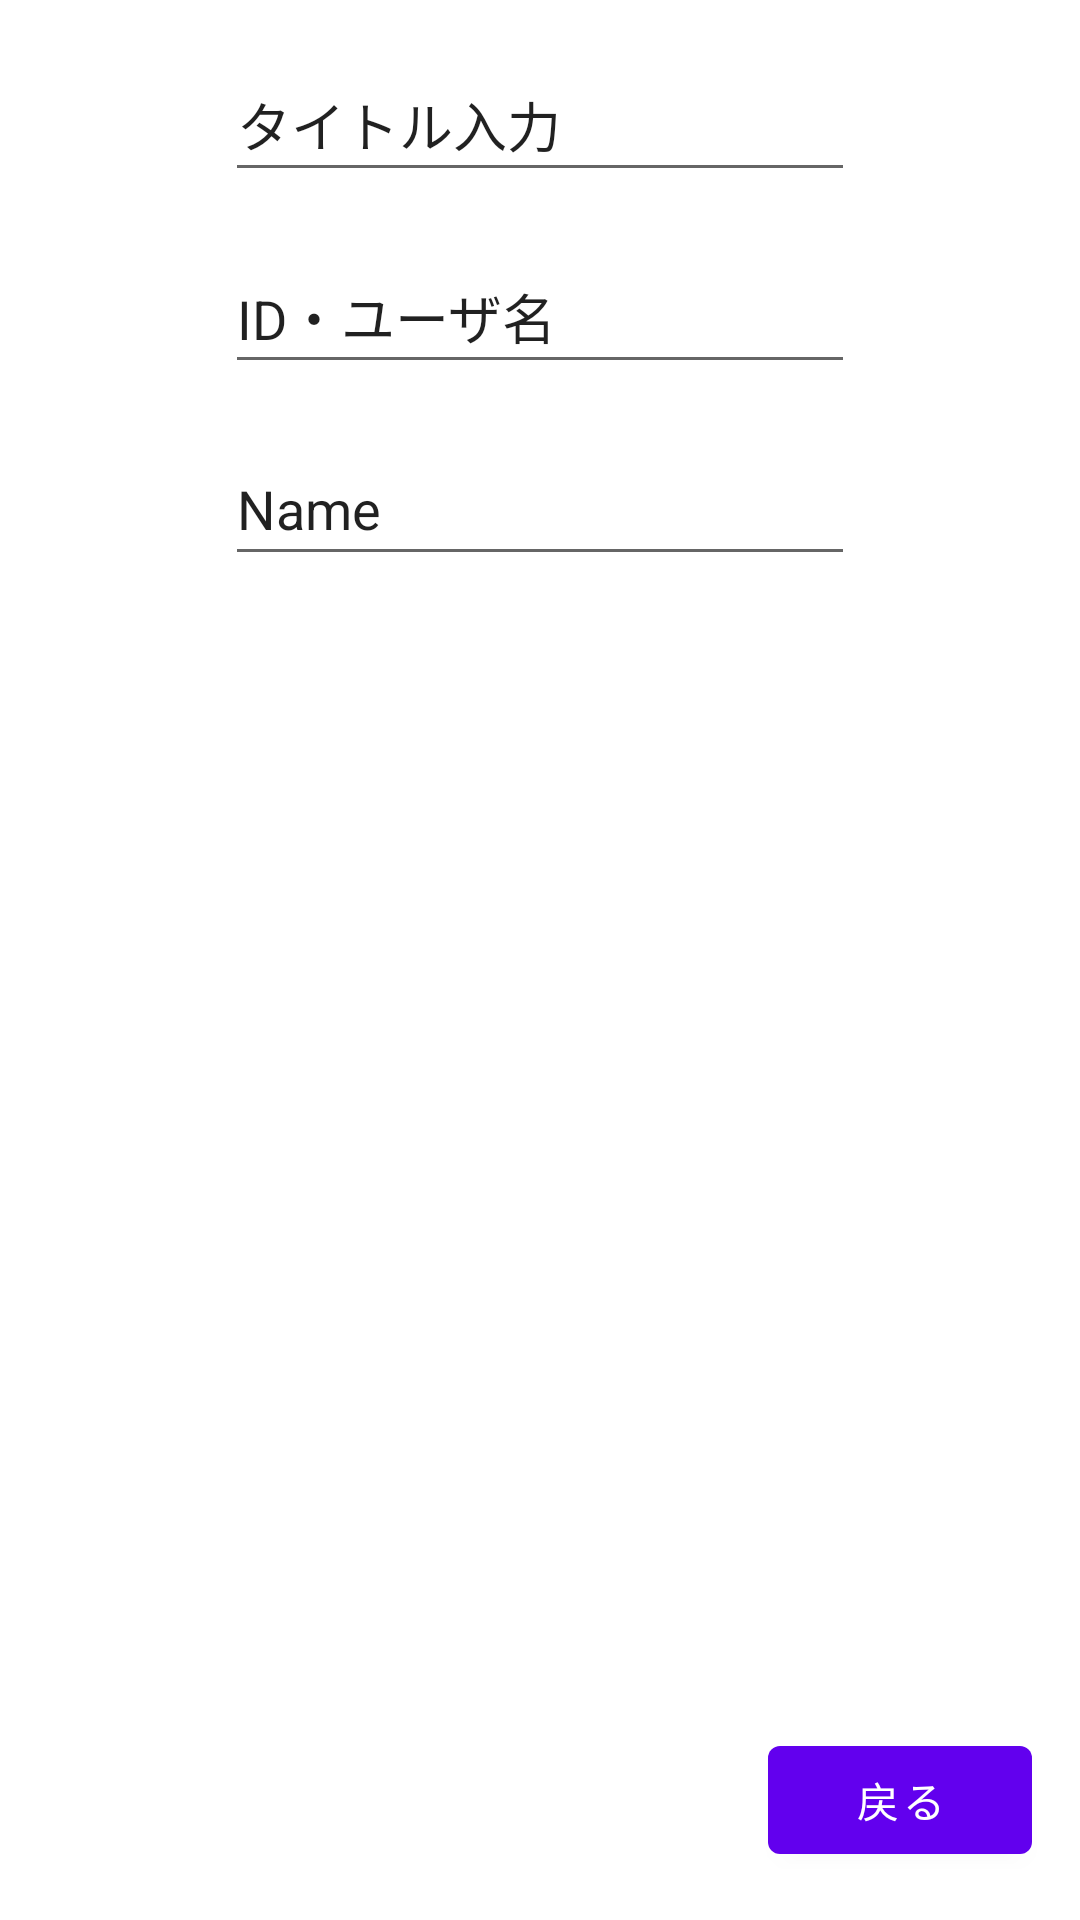

Reconstruct the res/layout file that produces this screen, plus the resources it refers to.
<!-- AndroidManifest.xml: application theme Theme.Kadai01 -->
<!-- res/layout/fragment_password_edit.xml -->
<?xml version="1.0" encoding="utf-8"?>
<androidx.constraintlayout.widget.ConstraintLayout xmlns:android="http://schemas.android.com/apk/res/android"
    xmlns:app="http://schemas.android.com/apk/res-auto"
    xmlns:tools="http://schemas.android.com/tools"
    android:id="@+id/frameLayout"
    android:layout_width="match_parent"
    android:layout_height="match_parent"
    tools:context=".PasswordEditFragment">

    <EditText
        android:id="@+id/titleEdit"
        android:layout_width="wrap_content"
        android:layout_height="wrap_content"
        android:layout_marginStart="16dp"
        android:layout_marginTop="16dp"
        android:layout_marginEnd="16dp"
        android:ems="10"
        android:inputType="textPersonName"
        android:minHeight="48dp"
        android:text="タイトル入力"
        app:layout_constraintEnd_toEndOf="parent"
        app:layout_constraintStart_toStartOf="parent"
        app:layout_constraintTop_toTopOf="parent" />

    <EditText
        android:id="@+id/userEdit"
        android:layout_width="wrap_content"
        android:layout_height="wrap_content"
        android:layout_marginStart="16dp"
        android:layout_marginTop="16dp"
        android:layout_marginEnd="16dp"
        android:ems="10"
        android:inputType="textPersonName"
        android:minHeight="48dp"
        android:text="ID・ユーザ名"
        app:layout_constraintEnd_toEndOf="parent"
        app:layout_constraintStart_toStartOf="parent"
        app:layout_constraintTop_toBottomOf="@+id/titleEdit" />

    <EditText
        android:id="@+id/passEdit"
        android:layout_width="wrap_content"
        android:layout_height="wrap_content"
        android:layout_marginStart="16dp"
        android:layout_marginTop="16dp"
        android:layout_marginEnd="16dp"
        android:ems="10"
        android:inputType="textPersonName"
        android:minHeight="48dp"
        android:text="Name"
        app:layout_constraintEnd_toEndOf="parent"
        app:layout_constraintStart_toStartOf="parent"
        app:layout_constraintTop_toBottomOf="@+id/userEdit" />

    <Button
        android:id="@+id/back"
        android:layout_width="wrap_content"
        android:layout_height="wrap_content"
        android:layout_marginEnd="16dp"
        android:layout_marginBottom="16dp"
        android:text="戻る"
        app:layout_constraintBottom_toBottomOf="parent"
        app:layout_constraintEnd_toEndOf="parent" />

</androidx.constraintlayout.widget.ConstraintLayout>
<!-- resources referenced by this layout -->
<resources>
  <style name="Theme.Kadai01" parent="Theme.MaterialComponents.DayNight.DarkActionBar">
          
          <item name="colorPrimary">@color/purple_500</item>
          <item name="colorPrimaryVariant">@color/purple_700</item>
          <item name="colorOnPrimary">@color/white</item>
          
          <item name="colorSecondary">@color/teal_200</item>
          <item name="colorSecondaryVariant">@color/teal_700</item>
          <item name="colorOnSecondary">@color/black</item>
          
          <item name="android:statusBarColor" tools:targetApi="l">?attr/colorPrimaryVariant</item>
          
      </style>
  <!-- not gathered from this repository: default colours our renderer supplied (Android Studio template values) -->
  <color name="purple_500">#FF6200EE</color>
  <color name="purple_700">#FF3700B3</color>
  <color name="teal_200">#FF03DAC5</color>
  <color name="teal_700">#FF018786</color>
  <color name="black">#FF000000</color>
  <color name="white">#FFFFFFFF</color>
</resources>
